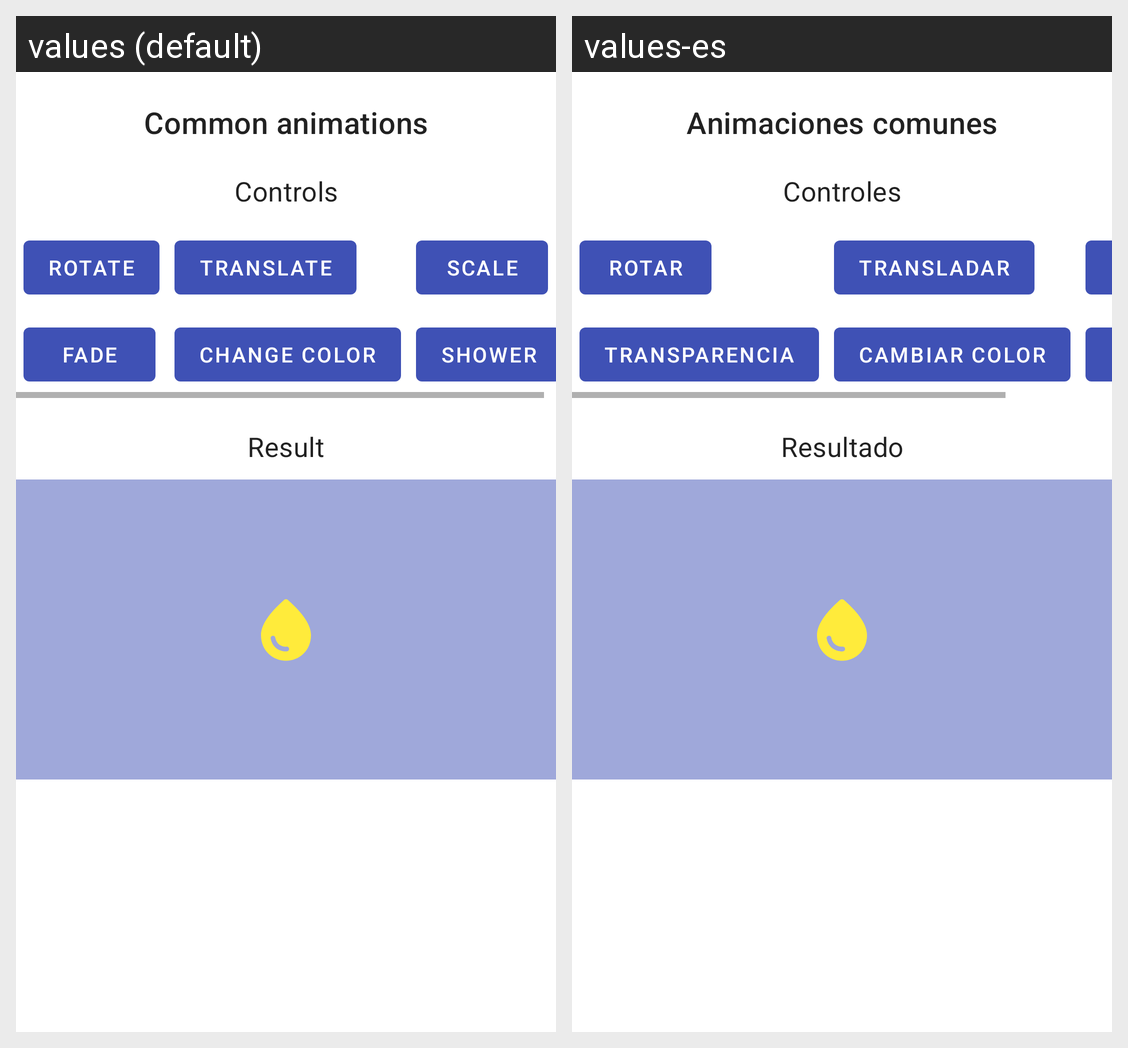

Here is an Android app screen in its default locale and in the app's own translations. Write out the translated-string differences for the strings that appear on this screen.
Android screen res/layout/activity_animations.xml rendered under 2 locales, left to right: values (default), values-es. Device: Nexus 5 (rendered at 1080×1920; each locale shown at half size, 540×960, under a caption strip naming it); theme Theme.AndroidExamplesCollection.
Strings drawn on this screen, with the default value and each locale's value (text and hints the layout hard-codes, and strings that could not be matched under every locale, appear in the picture but are not listed):

common_animations
  values: Common animations
  values-es: Animaciones comunes

controls
  values: Controls
  values-es: Controles

rotate
  values: Rotate
  values-es: Rotar

translate
  values: Translate
  values-es: Transladar

fade
  values: Fade
  values-es: Transparencia

change_color
  values: Change color
  values-es: Cambiar color

result
  values: Result
  values-es: Resultado
